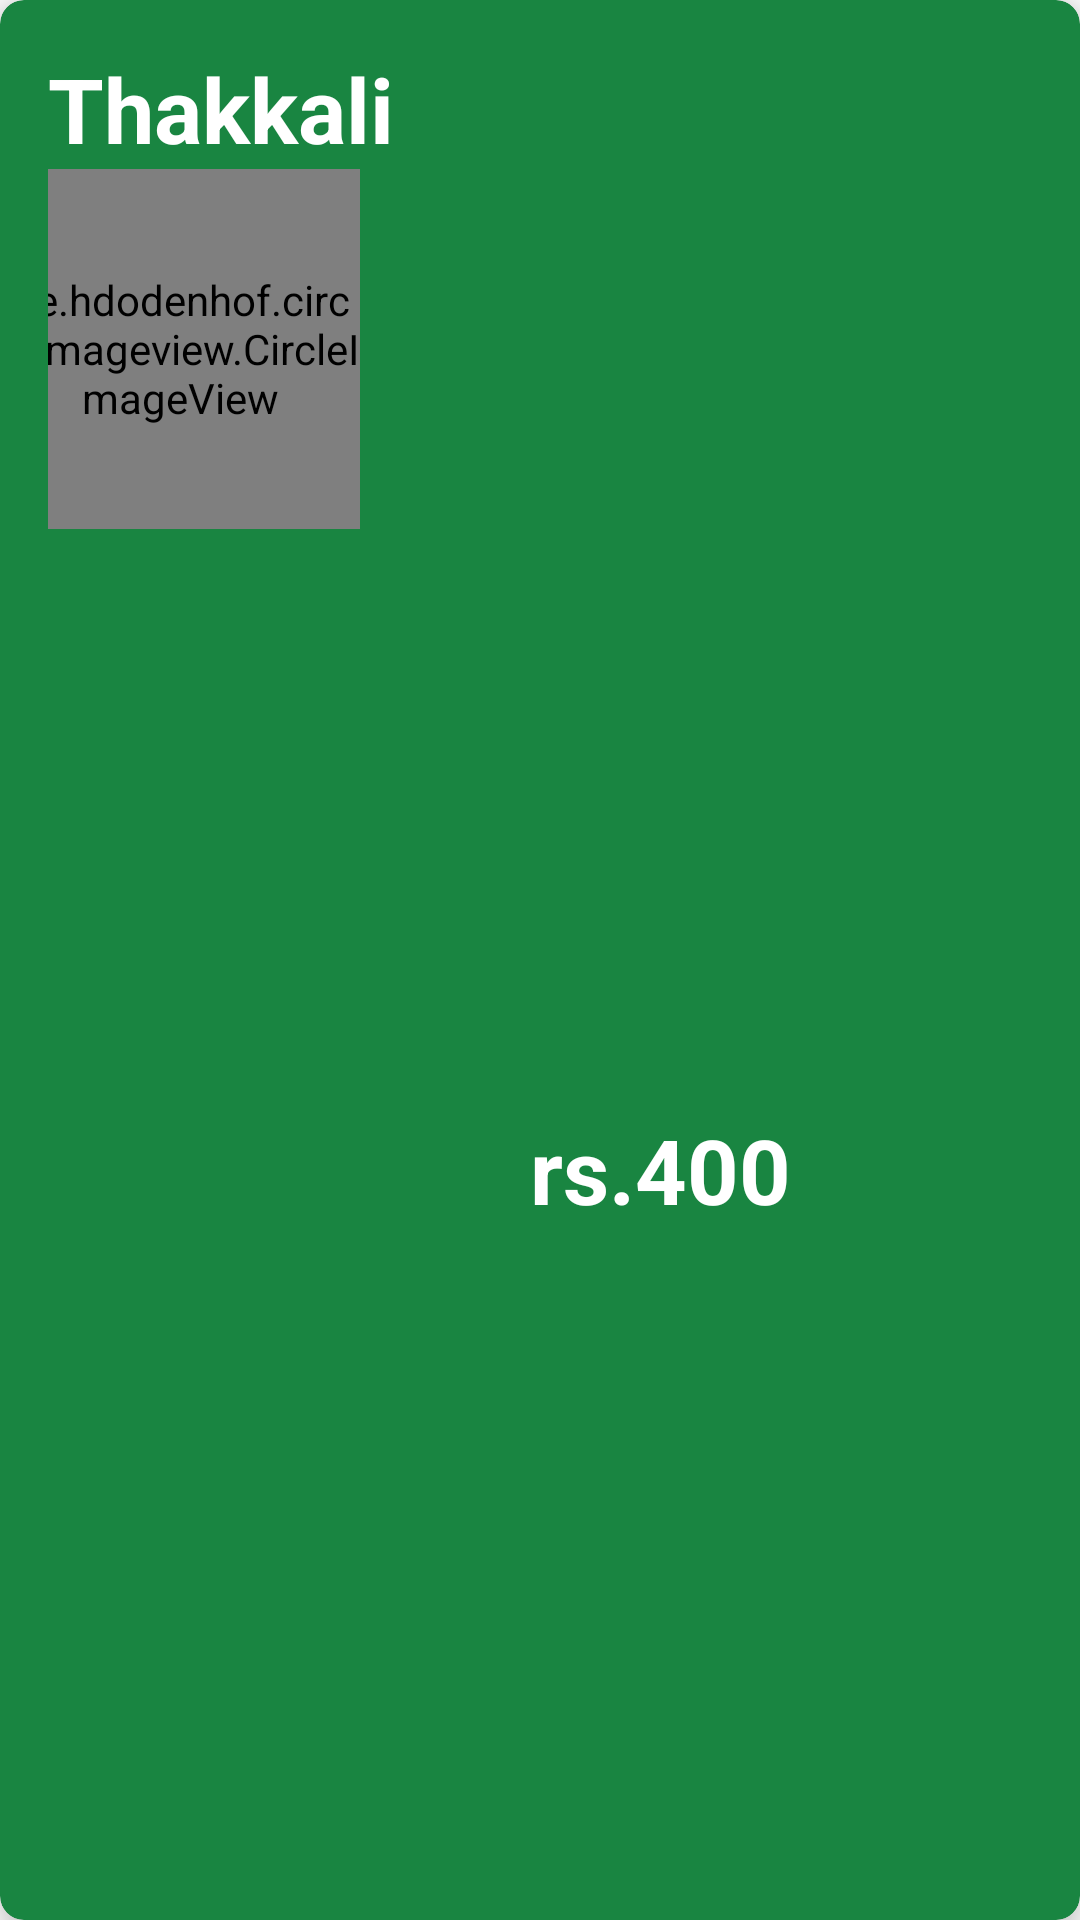

Reconstruct the res/layout file that produces this screen, plus the resources it refers to.
<!-- AndroidManifest.xml: application theme Theme.MAD12 -->
<!-- res/layout/product_list_item.xml -->
<?xml version="1.0" encoding="utf-8"?>


<androidx.cardview.widget.CardView xmlns:android="http://schemas.android.com/apk/res/android"
    android:layout_width="match_parent"
    android:layout_height="wrap_content"
    xmlns:app="http://schemas.android.com/apk/res-auto"
    app:cardElevation="8dp"
    app:cardCornerRadius="8dp"
    android:layout_margin="8dp"
    android:backgroundTint="@color/app_theme"
    android:background="#D306A132"
    >

    <LinearLayout
        android:layout_width="match_parent"
        android:layout_height="wrap_content"
        android:layout_gravity=""
        android:gravity="center"
        android:orientation="vertical"
        android:padding="16dp">

        <LinearLayout
            android:layout_width="wrap_content"
            android:layout_height="wrap_content"
            android:layout_gravity="center_vertical"
            android:orientation="horizontal">

            <TextView
                android:id="@+id/tvEmpName"
                android:layout_width="match_parent"
                android:layout_height="wrap_content"
                android:layout_gravity="center"
                android:gravity="center"
                android:text="Thakkali"
                android:textColor="@color/white"
                android:textSize="30sp"
                android:textStyle="bold" />

        </LinearLayout>

        <de.hdodenhof.circleimageview.CircleImageView
            android:id="@+id/circleImageView"
            android:layout_width="120dp"
            android:layout_height="120dp"
            android:layout_marginRight="120dp"

            android:src="@drawable/thakkali2"
            app:civ_border_color="@color/black"
            app:civ_border_width="2dp" />


    </LinearLayout>
    <TextView
        android:id="@+id/tvEmpAge"
        android:layout_width="266dp"
        android:layout_height="wrap_content"
        android:layout_gravity="center"
        android:gravity="center"
        android:textColor="@color/textColor"
        android:textSize="30sp"
        android:textStyle="bold"
        android:text="rs.400"
        android:layout_marginTop="70dp"
        android:layout_marginLeft="40dp"
        />
</androidx.cardview.widget.CardView>
<!-- resources referenced by this layout -->
<resources>
  <color name="app_theme">#198541</color>
  <color name="black">#FF000000</color>
  <color name="textColor">#FFFFFF</color>
  <color name="white">#FFFFFFFF</color>
  <!-- drawable thakkali2: jpeg bitmap (drawable, 19332 bytes) -->
  <style name="Theme.MAD12" parent="Theme.MaterialComponents.DayNight.DarkActionBar">
          
          <item name="colorPrimary">@color/purple_500</item>
          <item name="colorPrimaryVariant">@color/purple_700</item>
          <item name="colorOnPrimary">@color/white</item>
          
          <item name="colorSecondary">@color/teal_200</item>
          <item name="colorSecondaryVariant">@color/teal_700</item>
          <item name="colorOnSecondary">@color/black</item>
          
          <item name="android:statusBarColor">?attr/colorPrimaryVariant</item>
          
      </style>
  <color name="purple_500">#FF6200EE</color>
  <color name="purple_700">#FF3700B3</color>
  <color name="teal_200">#FF03DAC5</color>
  <color name="teal_700">#FF018786</color>
</resources>
